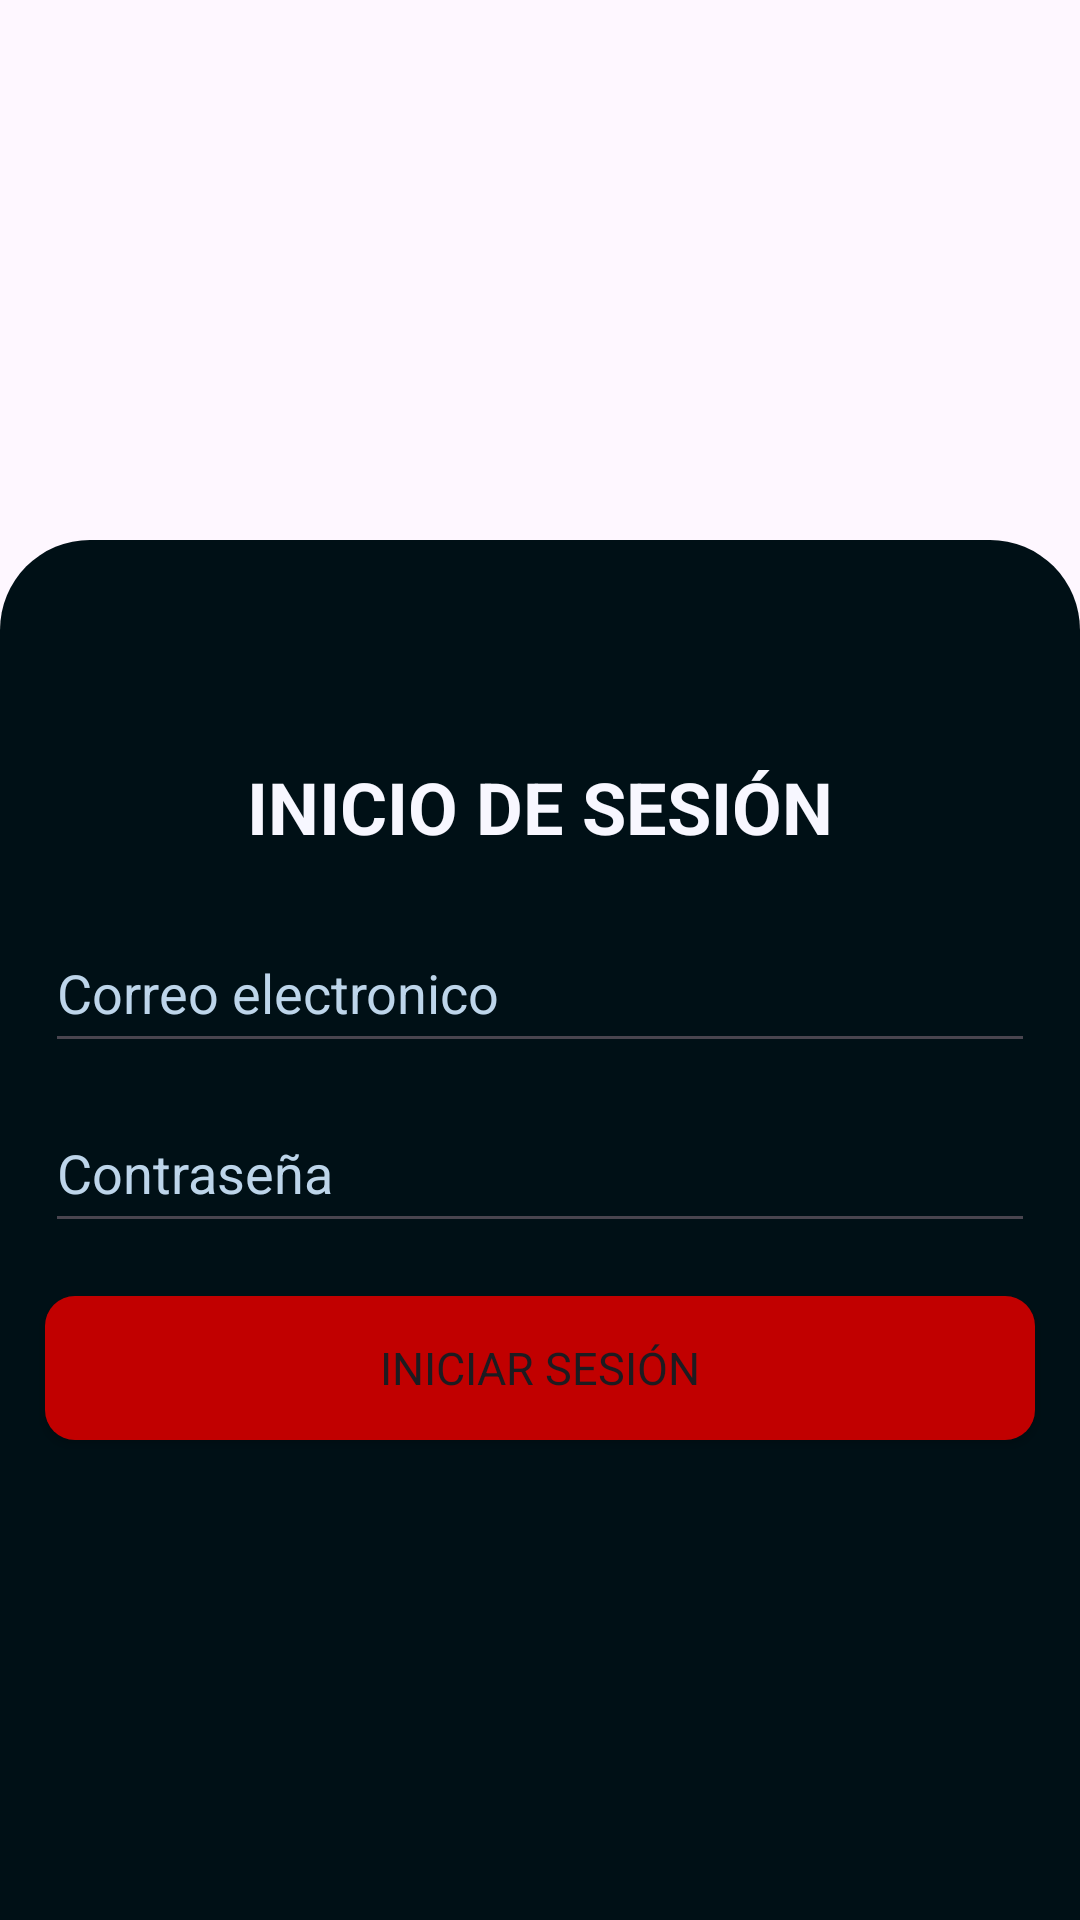

This screen was rendered from an Android layout file. Write that file and the resources it references.
<!-- AndroidManifest.xml: application theme Theme.HeroesApp -->
<!-- res/layout/activity_main.xml -->
<?xml version="1.0" encoding="utf-8"?>
<androidx.constraintlayout.widget.ConstraintLayout xmlns:android="http://schemas.android.com/apk/res/android"
    xmlns:app="http://schemas.android.com/apk/res-auto"
    xmlns:tools="http://schemas.android.com/tools"
    android:id="@+id/main"
    android:layout_width="match_parent"
    android:layout_height="match_parent"
    tools:context=".MainActivity"
    >

    <ImageView
        android:id="@+id/loginImg"
        android:contentDescription="comics banner"
        android:src="@drawable/comics_banner"
        android:layout_width="wrap_content"
        android:scaleType="centerCrop"
        android:layout_height="210dp"
        app:layout_constraintTop_toTopOf="parent"
        app:layout_constraintEnd_toEndOf="parent"
        app:layout_constraintStart_toStartOf="parent"
        app:layout_constraintBottom_toBottomOf="parent"
        app:layout_constraintVertical_bias="0"
    />

    <View
        android:layout_width="match_parent"
        android:layout_height="match_parent"
        android:layout_marginTop="180dp"
        app:layout_constraintBottom_toBottomOf="parent"
        app:layout_constraintStart_toStartOf="parent"
        app:layout_constraintEnd_toEndOf="parent"
        android:background="@drawable/rounded_corners"
        app:layout_constraintTop_toBottomOf="@id/loginImg" />

    <TextView
        android:id="@+id/loginTitle"
        android:layout_width="match_parent"
        android:layout_height="wrap_content"
        android:layout_gravity="center"
        android:gravity="center"
        android:text="@string/login_title"
        android:textColor="@color/white"
        android:textSize="24sp"
        android:textStyle="bold"
        app:layout_constraintBottom_toBottomOf="parent"
        app:layout_constraintEnd_toEndOf="parent"
        app:layout_constraintHorizontal_bias="0.0"
        app:layout_constraintStart_toStartOf="parent"
        app:layout_constraintTop_toBottomOf="@id/loginImg"
        app:layout_constraintVertical_bias="0.107" />

    <EditText
        android:layout_marginHorizontal="15dp"
        android:id="@+id/email_input"
        android:layout_width="match_parent"
        android:layout_height="50dp"
        android:autofillHints=""
        android:hint="@string/email"
        android:inputType="textEmailAddress"
        android:textColor="@color/white"
        android:textColorHint="@color/grey_blue"
        app:layout_constraintBottom_toBottomOf="parent"
        app:layout_constraintEnd_toEndOf="parent"
        app:layout_constraintHorizontal_bias="1.0"
        app:layout_constraintStart_toStartOf="parent"
        app:layout_constraintTop_toBottomOf="@id/loginTitle"
        app:layout_constraintVertical_bias="0.063" />

    <EditText
        android:id="@+id/password_input"
        android:layout_width="match_parent"
        android:layout_height="50dp"
        android:autofillHints=""
        android:hint="@string/password"
        android:inputType="textPassword"
        android:textColor="@color/white"
        android:textColorHint="@color/grey_blue"
        app:layout_constraintBottom_toBottomOf="parent"
        app:layout_constraintEnd_toEndOf="parent"
        app:layout_constraintTop_toBottomOf="@id/email_input"
        app:layout_constraintVertical_bias="0.043"
        android:layout_marginHorizontal="15dp"/>

    <Button
        android:id="@+id/loginBtn"
        android:layout_width="match_parent"
        android:layout_height="wrap_content"
        android:text="@string/login"
        app:layout_constraintTop_toBottomOf="@id/password_input"
        app:layout_constraintBottom_toBottomOf="parent"
        app:layout_constraintStart_toStartOf="parent"
        app:layout_constraintEnd_toEndOf="parent"
        app:layout_constraintVertical_bias="0.1"
        app:layout_constraintHorizontal_bias="0"
        android:layout_marginHorizontal="15dp"
        android:textSize="15sp"
        android:background="@drawable/rounded_button"
        android:backgroundTint="@color/red"

        />
</androidx.constraintlayout.widget.ConstraintLayout>
<!-- resources referenced by this layout -->
<resources>
  <color name="grey_blue">#BDD5EA</color>
  <color name="red">#C10000</color>
  <color name="white">#F7F7FF</color>
  <!-- drawable rounded_button (drawable) -->
  <?xml version="1.0" encoding="utf-8"?>
  <shape  xmlns:android="http://schemas.android.com/apk/res/android">
      <solid android:color="@color/red"/>
      <corners android:radius="10dp"/>
  </shape>
  <!-- drawable rounded_corners (drawable) -->
  <?xml version="1.0" encoding="utf-8"?>
  <shape xmlns:android="http://schemas.android.com/apk/res/android">
      <solid android:color="@color/dark_blue"/>
      <corners android:topLeftRadius="30dp" android:topRightRadius="30dp"/>
  </shape>
  <string name="email">Correo electronico</string>
  <string name="login">Iniciar Sesión</string>
  <string name="login_title">INICIO DE SESIÓN</string>
  <string name="password">Contraseña</string>
  <style name="Theme.HeroesApp" parent="Base.Theme.HeroesApp" />
  <color name="dark_blue">#001016</color>
  <style name="Base.Theme.HeroesApp" parent="Theme.Material3.DayNight.NoActionBar">
          
  
          <item name="fontFamily">@font/bebasneue_regular</item>
          <item name="colorAccent">@color/white</item>
          <item name="colorPrimary">@color/red</item>
      </style>
</resources>
